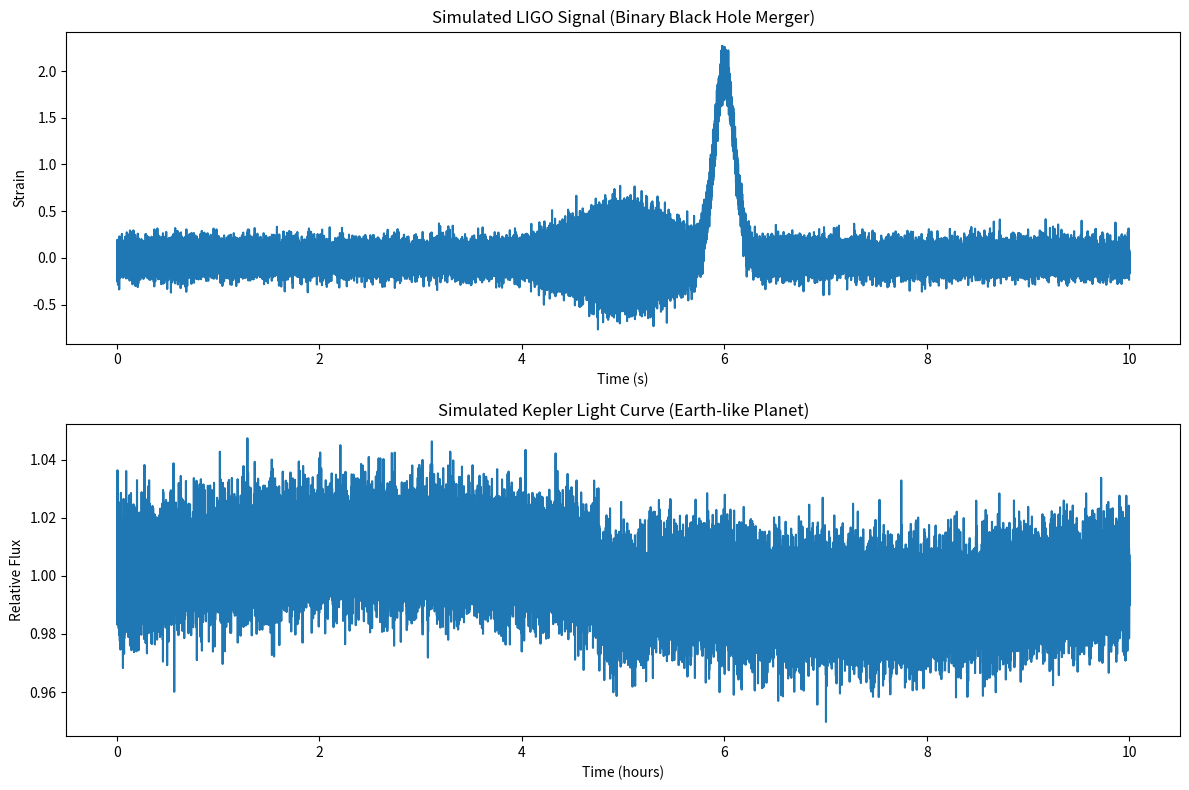

The matplotlib source for this figure:
"""
Data Generators for AstroExplainr
Generates simulated astrophysics data for testing and demonstration
"""

import numpy as np
import pandas as pd
from scipy import signal
from scipy.stats import norm
import matplotlib.pyplot as plt
from datetime import datetime, timedelta

class AstrophysicsDataGenerator:
    """Generates simulated astrophysics data for various phenomena"""
    
    def __init__(self, sample_rate=4096, duration=10):
        """
        Initialize the data generator
        
        Args:
            sample_rate (int): Sampling rate in Hz
            duration (float): Duration of data in seconds
        """
        self.sample_rate = sample_rate
        self.duration = duration
        self.time = np.linspace(0, duration, int(sample_rate * duration))
        
    def generate_ligo_style_signal(self, event_type="binary_black_hole", noise_level=0.1):
        """
        Generate LIGO-style gravitational wave signal
        
        Args:
            event_type (str): Type of event ('binary_black_hole', 'neutron_star', 'noise')
            noise_level (float): Level of noise to add
            
        Returns:
            dict: Signal data with metadata
        """
        # Generate noise baseline
        noise = np.random.normal(0, noise_level, len(self.time))
        
        if event_type == "binary_black_hole":
            # Simulate binary black hole merger signal
            # Chirp signal: frequency increases over time
            chirp_freq = 50 + 100 * (self.time / self.duration)**2
            chirp_amplitude = 0.5 * np.exp(-(self.time - self.duration/2)**2 / 0.5)
            signal_data = chirp_amplitude * np.sin(2 * np.pi * chirp_freq * self.time)
            
            # Add merger peak
            peak_time = self.duration * 0.6
            peak_width = 0.1
            peak = 2.0 * np.exp(-(self.time - peak_time)**2 / (2 * peak_width**2))
            signal_data += peak
            
            event_info = {
                "type": "Binary Black Hole Merger",
                "mass1": "30 M☉",
                "mass2": "25 M☉",
                "distance": "1.3 Gpc",
                "confidence": "99.9%"
            }
            
        elif event_type == "neutron_star":
            # Simulate neutron star merger signal
            freq = 1000
            amplitude = 0.3
            signal_data = amplitude * np.sin(2 * np.pi * freq * self.time)
            
            # Add burst at the end
            burst_time = self.duration * 0.8
            burst = 1.5 * np.exp(-(self.time - burst_time)**2 / 0.05)
            signal_data += burst
            
            event_info = {
                "type": "Neutron Star Merger",
                "mass1": "1.4 M☉",
                "mass2": "1.3 M☉",
                "distance": "130 Mpc",
                "confidence": "95.2%"
            }
            
        else:  # noise
            signal_data = np.zeros_like(self.time)
            event_info = {
                "type": "Noise/Glitch",
                "description": "Random noise or instrumental glitch",
                "confidence": "0%"
            }
        
        # Add noise
        signal_data += noise
        
        return {
            "time": self.time,
            "signal": signal_data,
            "event_info": event_info,
            "metadata": {
                "sample_rate": self.sample_rate,
                "duration": self.duration,
                "event_type": event_type,
                "noise_level": noise_level
            }
        }
    
    def generate_kepler_light_curve(self, planet_type="earth_like", noise_level=0.01):
        """
        Generate Kepler-style exoplanet transit light curve
        
        Args:
            planet_type (str): Type of planet ('earth_like', 'jupiter_like', 'no_transit')
            noise_level (float): Level of noise to add
            
        Returns:
            dict: Light curve data with metadata
        """
        # Generate baseline stellar flux
        baseline_flux = 1.0 + 0.01 * np.sin(2 * np.pi * 0.1 * self.time)  # Stellar variability
        
        if planet_type == "earth_like":
            # Earth-like planet transit
            transit_depth = 0.0084  # ~84 ppm for Earth around Sun-like star
            transit_duration = 0.5  # hours
            transit_center = self.duration * 0.5
            
            # Create transit dip
            transit = np.ones_like(self.time)
            transit_mask = (self.time >= transit_center - transit_duration/2) & \
                          (self.time <= transit_center + transit_duration/2)
            transit[transit_mask] = 1 - transit_depth
            
            flux = baseline_flux * transit
            
            planet_info = {
                "type": "Earth-like Exoplanet",
                "radius": "1.0 R⊕",
                "period": "365 days",
                "transit_depth": f"{transit_depth*1000:.1f} ppm",
                "confidence": "High"
            }
            
        elif planet_type == "jupiter_like":
            # Jupiter-like planet transit
            transit_depth = 0.01  # ~1% for Jupiter
            transit_duration = 0.3  # hours
            transit_center = self.duration * 0.5
            
            # Create transit dip
            transit = np.ones_like(self.time)
            transit_mask = (self.time >= transit_center - transit_duration/2) & \
                          (self.time <= transit_center + transit_duration/2)
            transit[transit_mask] = 1 - transit_depth
            
            flux = baseline_flux * transit
            
            planet_info = {
                "type": "Jupiter-like Exoplanet",
                "radius": "11.2 R⊕",
                "period": "12 years",
                "transit_depth": f"{transit_depth*100:.1f}%",
                "confidence": "High"
            }
            
        else:  # no transit
            flux = baseline_flux
            planet_info = {
                "type": "No Transit Detected",
                "description": "Stellar variability only",
                "confidence": "N/A"
            }
        
        # Add noise
        noise = np.random.normal(0, noise_level, len(self.time))
        flux += noise
        
        return {
            "time": self.time,
            "flux": flux,
            "planet_info": planet_info,
            "metadata": {
                "sample_rate": self.sample_rate,
                "duration": self.duration,
                "planet_type": planet_type,
                "noise_level": noise_level
            }
        }
    
    def generate_astronomical_image(self, object_type="galaxy", size=(256, 256)):
        """
        Generate simulated astronomical image
        
        Args:
            object_type (str): Type of astronomical object
            size (tuple): Image dimensions
            
        Returns:
            dict: Image data with metadata
        """
        x, y = np.meshgrid(np.linspace(-1, 1, size[0]), np.linspace(-1, 1, size[1]))
        
        if object_type == "galaxy":
            # Simulate spiral galaxy
            r = np.sqrt(x**2 + y**2)
            theta = np.arctan2(y, x)
            
            # Spiral arms
            spiral = np.cos(3 * theta + 5 * r)
            bulge = np.exp(-r**2 / 0.3)
            
            image = 0.5 * bulge + 0.3 * spiral * np.exp(-r / 0.8)
            
            object_info = {
                "type": "Spiral Galaxy",
                "classification": "Sb",
                "redshift": "0.023",
                "magnitude": "14.2"
            }
            
        elif object_type == "star_cluster":
            # Simulate star cluster
            image = np.zeros(size)
            
            # Add random stars
            n_stars = 50
            for _ in range(n_stars):
                cx = np.random.randint(0, size[0])
                cy = np.random.randint(0, size[1])
                brightness = np.random.uniform(0.1, 1.0)
                
                # Gaussian star profile
                for i in range(max(0, cx-3), min(size[0], cx+4)):
                    for j in range(max(0, cy-3), min(size[1], cy+4)):
                        dist = np.sqrt((i-cx)**2 + (j-cy)**2)
                        image[i, j] += brightness * np.exp(-dist**2 / 2)
            
            object_info = {
                "type": "Open Star Cluster",
                "age": "100 Myr",
                "distance": "2.5 kpc",
                "stars": "~100"
            }
            
        else:  # noise
            image = np.random.normal(0, 0.1, size)
            object_info = {
                "type": "Noise/Empty Field",
                "description": "Background noise or empty field",
                "magnitude": "N/A"
            }
        
        return {
            "image": image,
            "object_info": object_info,
            "metadata": {
                "size": size,
                "object_type": object_type
            }
        }

def create_sample_datasets():
    """Create a collection of sample datasets for the app"""
    generator = AstrophysicsDataGenerator()
    
    datasets = {
        "ligo_binary_black_hole": generator.generate_ligo_style_signal("binary_black_hole"),
        "ligo_neutron_star": generator.generate_ligo_style_signal("neutron_star"),
        "ligo_noise": generator.generate_ligo_style_signal("noise"),
        "kepler_earth_like": generator.generate_kepler_light_curve("earth_like"),
        "kepler_jupiter_like": generator.generate_kepler_light_curve("jupiter_like"),
        "kepler_no_transit": generator.generate_kepler_light_curve("no_transit"),
        "galaxy_image": generator.generate_astronomical_image("galaxy"),
        "star_cluster_image": generator.generate_astronomical_image("star_cluster")
    }
    
    return datasets

if __name__ == "__main__":
    # Test data generation
    generator = AstrophysicsDataGenerator()
    
    # Generate test signals
    ligo_data = generator.generate_ligo_style_signal("binary_black_hole")
    kepler_data = generator.generate_kepler_light_curve("earth_like")
    
    # Plot test data
    fig, (ax1, ax2) = plt.subplots(2, 1, figsize=(12, 8))
    
    ax1.plot(ligo_data["time"], ligo_data["signal"])
    ax1.set_title("Simulated LIGO Signal (Binary Black Hole Merger)")
    ax1.set_xlabel("Time (s)")
    ax1.set_ylabel("Strain")
    
    ax2.plot(kepler_data["time"], kepler_data["flux"])
    ax2.set_title("Simulated Kepler Light Curve (Earth-like Planet)")
    ax2.set_xlabel("Time (hours)")
    ax2.set_ylabel("Relative Flux")
    
    plt.tight_layout()
    plt.show() 